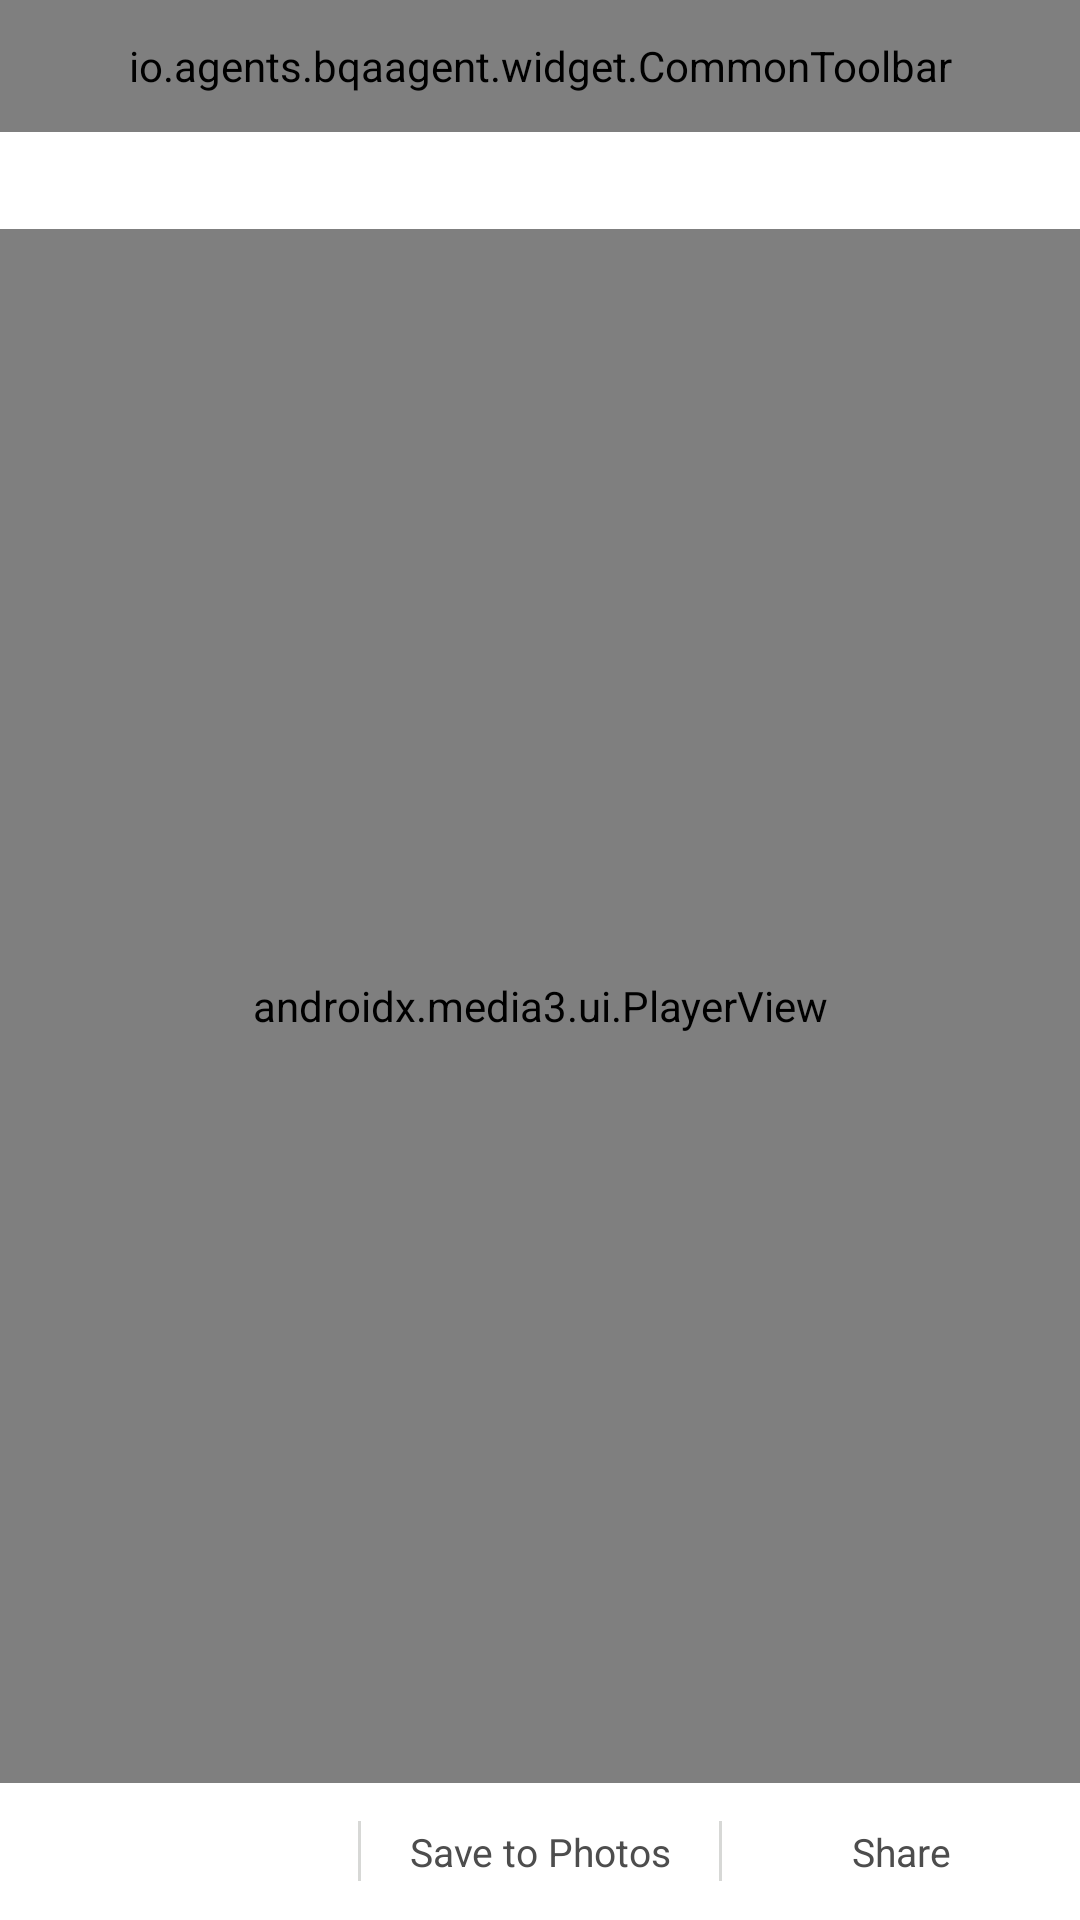

Write the Android layout XML for this screen, with the resource values it uses.
<!-- AndroidManifest.xml: application theme Theme.BQAAgent -->
<!-- res/layout/activity_recording_playback.xml -->
<?xml version="1.0" encoding="utf-8"?>
<LinearLayout xmlns:android="http://schemas.android.com/apk/res/android"
    xmlns:tools="http://schemas.android.com/tools"
    android:layout_width="match_parent"
    android:layout_height="match_parent"
    android:background="@color/colorBgPrimary"
    android:orientation="vertical">

    <io.agents.bqaagent.widget.CommonToolbar
        android:id="@+id/toolbar"
        android:layout_width="match_parent"
        android:layout_height="44dp" />

    <TextView
        android:id="@+id/tvSubtitle"
        android:layout_width="match_parent"
        android:layout_height="wrap_content"
        android:ellipsize="end"
        android:maxLines="2"
        android:paddingHorizontal="16dp"
        android:paddingVertical="8dp"
        android:textColor="@color/colorTextTertiary"
        android:textSize="12dp"
        tools:text="4 segments · 8m12s · 720x1560 · overlap trimmed" />

    <FrameLayout
        android:layout_width="match_parent"
        android:layout_height="0dp"
        android:layout_weight="1"
        android:background="@android:color/black">

        <androidx.media3.ui.PlayerView
            android:id="@+id/playerView"
            android:layout_width="match_parent"
            android:layout_height="match_parent"
            tools:ignore="UnsafeOptInUsageError" />

    </FrameLayout>

    <LinearLayout
        android:layout_width="match_parent"
        android:layout_height="wrap_content"
        android:background="@color/colorBgPrimary"
        android:gravity="center_vertical"
        android:orientation="horizontal">

        <TextView
            android:id="@+id/btnSteps"
            android:layout_width="0dp"
            android:layout_height="wrap_content"
            android:layout_weight="1"
            android:background="?attr/selectableItemBackground"
            android:gravity="center"
            android:paddingVertical="14dp"
            android:textColor="@color/colorTextSecondary"
            android:textSize="13dp"
            tools:text="12 steps" />

        <View
            android:layout_width="1dp"
            android:layout_height="20dp"
            android:background="@color/colorBorderBase" />

        <TextView
            android:id="@+id/btnSaveGallery"
            android:layout_width="0dp"
            android:layout_height="wrap_content"
            android:layout_weight="1"
            android:background="?attr/selectableItemBackground"
            android:gravity="center"
            android:paddingVertical="14dp"
            android:text="Save to Photos"
            android:textColor="@color/colorTextSecondary"
            android:textSize="13dp" />

        <View
            android:layout_width="1dp"
            android:layout_height="20dp"
            android:background="@color/colorBorderBase" />

        <TextView
            android:id="@+id/btnShare"
            android:layout_width="0dp"
            android:layout_height="wrap_content"
            android:layout_weight="1"
            android:background="?attr/selectableItemBackground"
            android:gravity="center"
            android:paddingVertical="14dp"
            android:text="Share"
            android:textColor="@color/colorTextSecondary"
            android:textSize="13dp" />

    </LinearLayout>

    <ScrollView
        android:id="@+id/scrollMarkers"
        android:layout_width="match_parent"
        android:layout_height="180dp"
        android:background="@color/colorBgPrimary"
        android:visibility="gone"
        tools:visibility="visible">

        <LinearLayout
            android:id="@+id/llMarkers"
            android:layout_width="match_parent"
            android:layout_height="wrap_content"
            android:orientation="vertical"
            android:paddingBottom="8dp" />

    </ScrollView>

</LinearLayout>
<!-- resources referenced by this layout -->
<resources>
  <color name="colorBgPrimary">#FFFFFFFF</color>
  <color name="colorBorderBase">#FFD7D8D6</color>
  <color name="colorTextSecondary">#FF4D4D4D</color>
  <color name="colorTextTertiary">#FF767676</color>
  <style name="Theme.BQAAgent" parent="Theme.Material3.Light.NoActionBar">
          
          <item name="colorPrimary">@color/colorBrandPrimary</item>
          <item name="colorOnPrimary">@color/colorBrandOnPrimary</item>
          <item name="colorPrimaryContainer">@color/colorBrandContainer</item>
          <item name="colorOnPrimaryContainer">@color/colorBrandOnContainer</item>
  
          
          <item name="android:colorBackground">@color/colorBgPrimary</item>
          <item name="colorOnBackground">@color/colorTextPrimary</item>
          <item name="colorSurface">@color/colorContainerBrighten</item>
          <item name="colorOnSurface">@color/colorTextPrimary</item>
          <item name="colorSurfaceVariant">@color/colorContainerBase</item>
          <item name="colorOnSurfaceVariant">@color/colorTextSecondary</item>
  
          
          <item name="colorOutline">@color/colorBorderBase</item>
          <item name="colorOutlineVariant">@color/colorBorderLow</item>
  
          
          <item name="colorError">@color/colorErrorPrimary</item>
          <item name="colorOnError">@color/colorErrorOnPrimary</item>
  
          
          <item name="android:windowBackground">@color/colorBgPrimary</item>
          <item name="android:statusBarColor">@color/colorBgPrimary</item>
          <item name="android:navigationBarColor">@color/colorBgPrimary</item>
      </style>
  <color name="colorBrandPrimary">#FFDB0011</color>
  <color name="colorBrandOnPrimary">#FFFFFFFF</color>
  <color name="colorBrandContainer">#FFFFF2F3</color>
  <color name="colorBrandOnContainer">#FF8A000A</color>
  <color name="colorTextPrimary">#FF1D1D1B</color>
  <color name="colorContainerBrighten">#FFFFFFFF</color>
  <color name="colorContainerBase">#FFF5F5F5</color>
  <color name="colorBorderLow">#FFEDEDED</color>
  <color name="colorErrorPrimary">#FFF6685D</color>
  <color name="colorErrorOnPrimary">#FFFFFFFF</color>
</resources>
